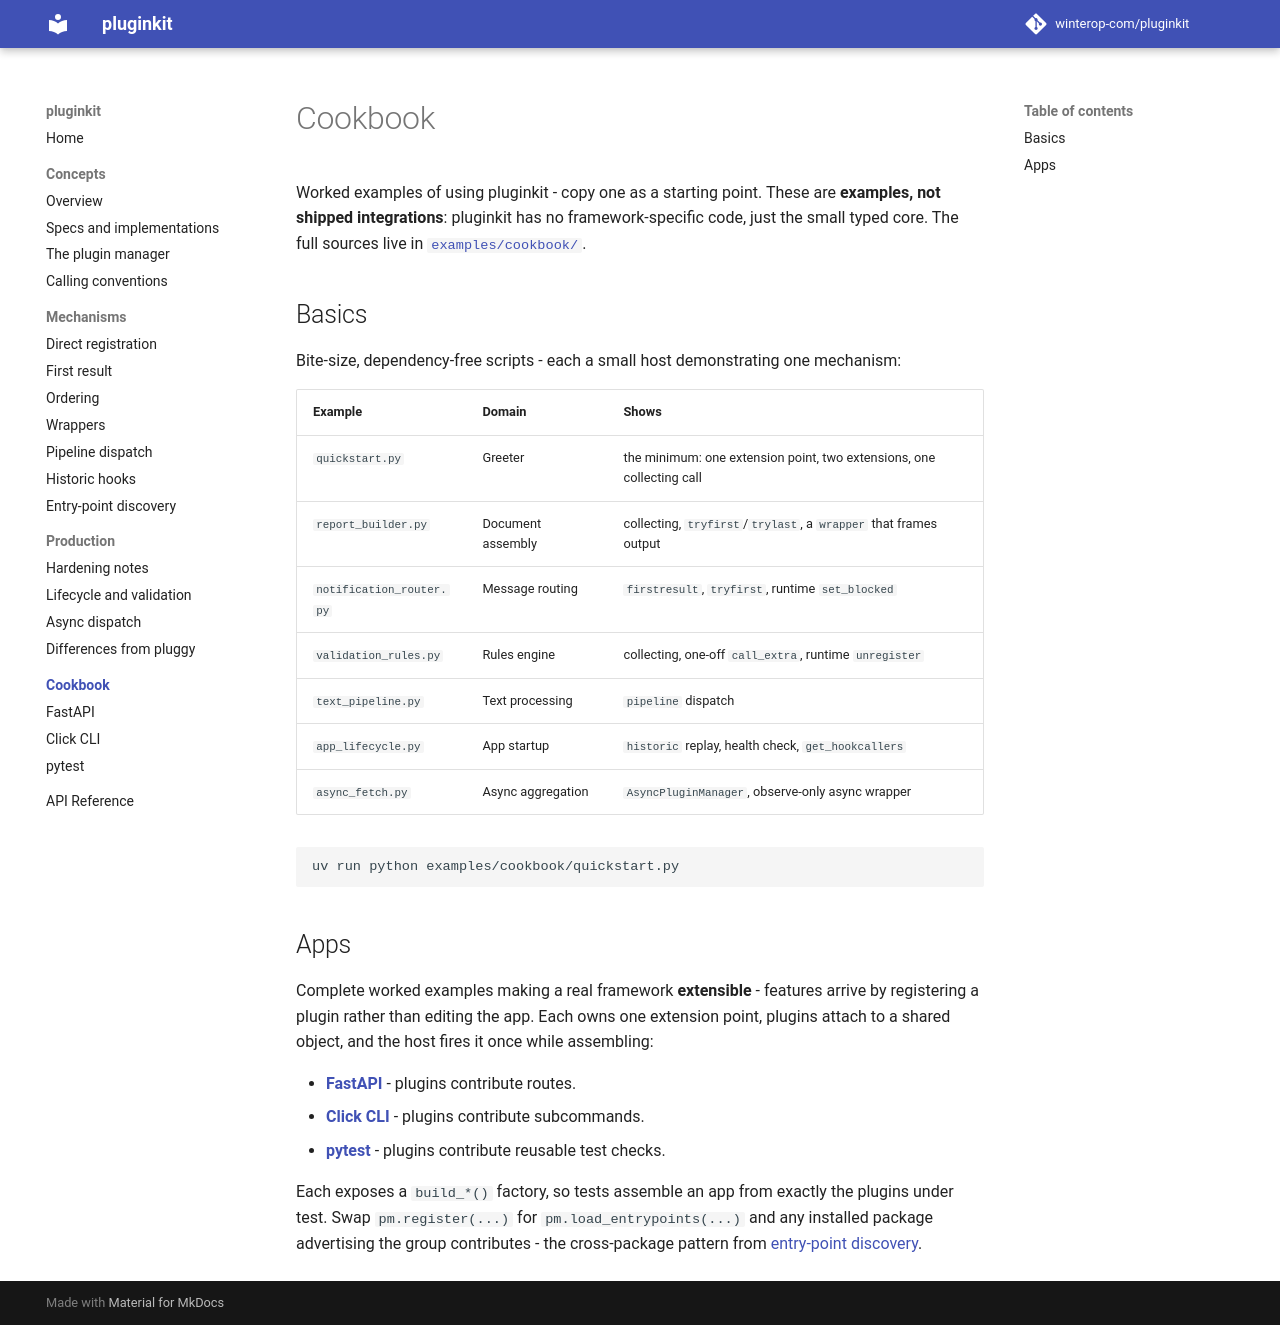

repository: winterop-com/pluginkit · page: cookbook/index.html · generator: mkdocs

# Cookbook

Worked examples of using pluginkit - copy one as a starting point. These are
**examples, not shipped integrations**: pluginkit has no framework-specific code, just
the small typed core. The full sources live in
[`examples/cookbook/`](https://github.com/winterop-com/pluginkit/tree/main/examples/cookbook).

## Basics

Bite-size, dependency-free scripts - each a small host demonstrating one mechanism:

| Example | Domain | Shows |
| --- | --- | --- |
| `quickstart.py` | Greeter | the minimum: one extension point, two extensions, one collecting call |
| `report_builder.py` | Document assembly | collecting, `tryfirst`/`trylast`, a `wrapper` that frames output |
| `notification_router.py` | Message routing | `firstresult`, `tryfirst`, runtime `set_blocked` |
| `validation_rules.py` | Rules engine | collecting, one-off `call_extra`, runtime `unregister` |
| `text_pipeline.py` | Text processing | `pipeline` dispatch |
| `app_lifecycle.py` | App startup | `historic` replay, health check, `get_hookcallers` |
| `async_fetch.py` | Async aggregation | `AsyncPluginManager`, observe-only async wrapper |

```bash
uv run python examples/cookbook/quickstart.py
```

## Apps

Complete worked examples making a real framework **extensible** - features arrive by
registering a plugin rather than editing the app. Each owns one extension point,
plugins attach to a shared object, and the host fires it once while assembling:

- **[FastAPI](fastapi.md)** - plugins contribute routes.
- **[Click CLI](click.md)** - plugins contribute subcommands.
- **[pytest](pytest.md)** - plugins contribute reusable test checks.

Each exposes a `build_*()` factory, so tests assemble an app from exactly the plugins
under test. Swap `pm.register(...)` for `pm.load_entrypoints(...)` and any installed
package advertising the group contributes - the cross-package pattern from
[entry-point discovery](../mechanisms/entrypoints.md).
